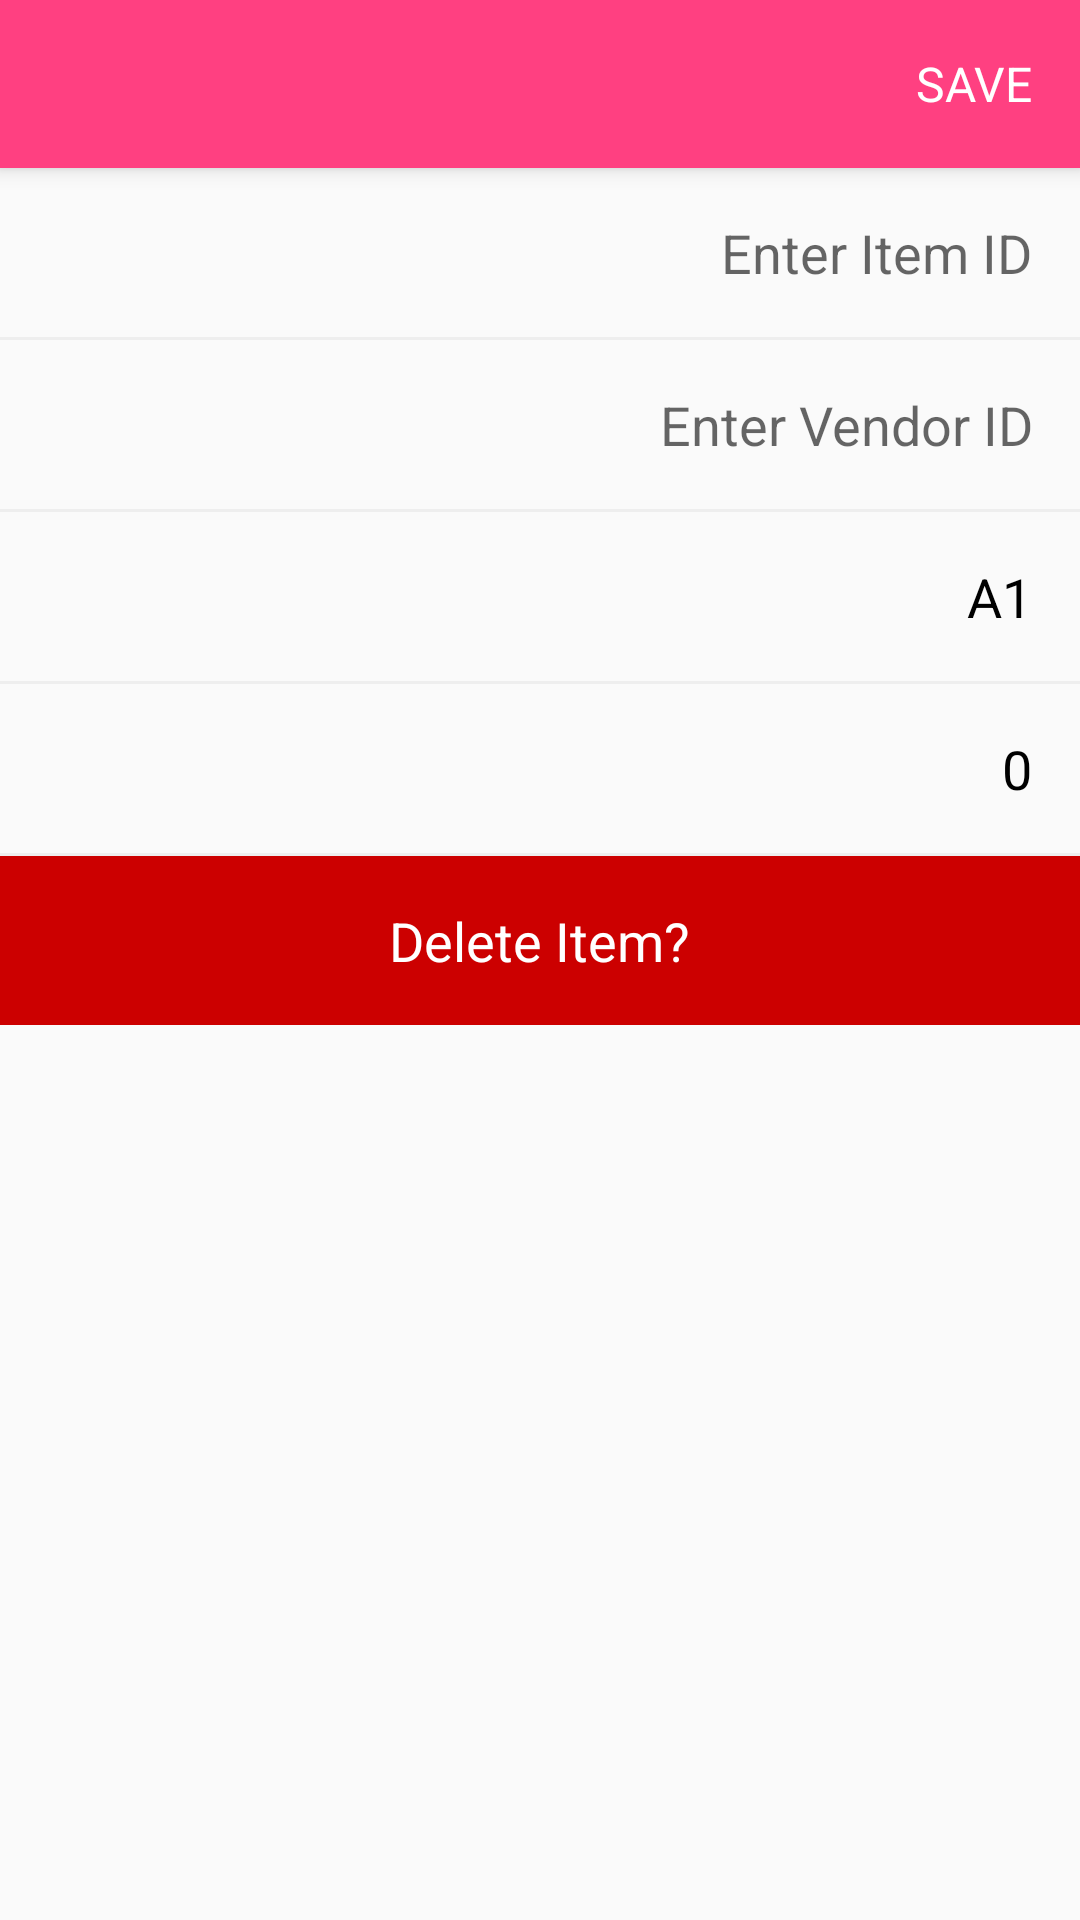

Write the Android layout XML for this screen, with the resource values it uses.
<!-- AndroidManifest.xml: application theme AppTheme -->
<!-- res/layout/activity_edit_info.xml -->
<?xml version="1.0" encoding="utf-8"?>
<LinearLayout xmlns:android="http://schemas.android.com/apk/res/android"
    xmlns:app="http://schemas.android.com/apk/res-auto"
    xmlns:tools="http://schemas.android.com/tools"
    android:layout_width="match_parent"
    android:layout_height="match_parent"
    android:orientation="vertical"
    tools:context="com.example.gadau.sqldemo.view.EditInfo">

    <android.support.v7.widget.Toolbar
        android:id="@+id/toolbar_edit"
        android:layout_width="match_parent"
        android:layout_height="56dp"
        android:background="?attr/colorAccent"
        android:elevation="4dp"
        android:theme="@style/ThemeOverlay.AppCompat.ActionBar"
        app:popupTheme="@style/ThemeOverlay.AppCompat.Light">
        <RelativeLayout
            android:layout_width="24dp"
            android:layout_height="24dp"
            android:layout_margin="16dp"
            android:layout_gravity="start">
            <ImageView
                android:id="@+id/button_cancel"
                android:layout_width="24dp"
                android:layout_height="24dp"
                android:layout_centerHorizontal="true"
                android:layout_centerVertical="true"
                android:src="@drawable/ic_close_white_24dp"/>
        </RelativeLayout>
        <TextView
            android:id="@+id/button_save"
            android:layout_width="wrap_content"
            android:layout_height="wrap_content"
            android:textColor="@color/colorMenuText"
            android:textAllCaps="true"
            android:layout_gravity="end"
            android:layout_margin="16dp"
            android:textSize="16sp"
            android:text="@string/str_button_save"/>

    </android.support.v7.widget.Toolbar>

    <RelativeLayout
        style="@style/EditInput"
        android:id="@+id/input_idWrapper"
        android:orientation="horizontal">
        <TextView
            style="@style/TextViewInput.Field"
            android:text="@string/label_ID"
            android:id="@+id/textView1" />

        <EditText
            android:id="@+id/input_dialog_ID"
            style="@style/TextField"
            android:hint="@string/hint_ID"
            android:inputType="phone"/>
    </RelativeLayout>
    <View style="@style/LineDivider"/>

    <RelativeLayout
        android:id="@+id/input_vendorWrapper"
        style="@style/EditInput"
        android:orientation="horizontal">
        <TextView
            style="@style/TextViewInput.Field"
            android:text="@string/label_vendor"
            android:id="@+id/textView2" />

        <EditText
            android:id="@+id/input_dialog_vendor"
            style="@style/TextField"
            android:hint="@string/hint_vendor"
            android:inputType="phone"/>
    </RelativeLayout>
    <View style="@style/LineDivider"/>

    <RelativeLayout
        android:id="@+id/input_locWrapper"
        style="@style/EditInput"
        android:orientation="horizontal">
        <TextView
            style="@style/TextViewInput.Field"
            android:text="@string/label_loc"
            android:id="@+id/textView3" />

        <TextView
            android:id="@+id/input_dialog_location"
            style="@style/TextField1"
            android:text="@string/hint_loc" />
    </RelativeLayout>
    <View style="@style/LineDivider"/>

    <RelativeLayout
        android:id="@+id/input_qtyWrapper"
        style="@style/EditInput"
        android:orientation="horizontal">

        <TextView
            android:id="@+id/textView4"
            style="@style/TextViewInput.Field"
            android:text="@string/label_qty" />

        <TextView
            android:id="@+id/input_dialog_qty"
            style="@style/TextField1"
            android:text="0"/>
    </RelativeLayout>
    <View style="@style/LineDivider"/>
    <LinearLayout
        android:id="@+id/input_delete"
        style="@style/EditInput"
        android:gravity="center"
        android:background="@android:color/holo_red_dark">
        <TextView
            style="@style/TextViewInput"
            android:textColor="@android:color/white"
            android:text="@string/label_delete"/>
    </LinearLayout>
</LinearLayout>
<!-- resources referenced by this layout -->
<resources>
  <color name="colorMenuText">#FFFFFF</color>
  <string name="hint_ID">Enter Item ID</string>
  <string name="hint_loc">A1</string>
  <string name="hint_vendor">Enter Vendor ID</string>
  <string name="label_ID">Item ID</string>
  <string name="label_delete">Delete Item?</string>
  <string name="label_loc">Location</string>
  <string name="label_qty">Quantity</string>
  <string name="label_vendor">Vendor ID</string>
  <string name="str_button_save">Save</string>
  <style name="EditInput">
          <item name="android:layout_width">match_parent</item>
          <item name="android:layout_height">wrap_content</item>
          <item name="android:padding">16dp</item>
      </style>
  <style name="LineDivider">
          <item name="android:layout_width">match_parent</item>
          <item name="android:layout_height">1dp</item>
          <item name="android:background">#0c000000</item>
      </style>
  <style name="TextField">
          <item name="android:layout_width">wrap_content</item>
          <item name="android:layout_height">wrap_content</item>
          <item name="android:background">@null</item>
          <item name="android:textSize">18sp</item>
          <item name="android:layout_marginStart">16dp</item>
          <item name="android:gravity">right</item>
          <item name="android:layout_alignParentTop">true</item>
          <item name="android:layout_alignParentEnd">true</item>"
      </style>
  <style name="TextField1">
          <item name="android:layout_width">wrap_content</item>
          <item name="android:layout_height">wrap_content</item>
          <item name="android:textColor">#000</item>
          <item name="android:textSize">18sp</item>
          <item name="android:layout_marginStart">16dp</item>
          <item name="android:gravity">right</item>
          <item name="android:layout_alignParentTop">true</item>
          <item name="android:layout_alignParentEnd">true</item>"
      </style>
  <style name="TextViewInput">
          <item name="android:layout_width">wrap_content</item>
          <item name="android:layout_height">wrap_content</item>
          <item name="android:textColor">#000</item>
          <item name="android:textSize">18sp</item>
      </style>
  <style name="AppTheme" parent="Theme.AppCompat.Light.NoActionBar">
          
          <item name="colorPrimary">@color/colorPrimary</item>
          <item name="colorPrimaryDark">@color/colorPrimaryDark</item>
          <item name="colorAccent">@color/colorAccent</item>
      </style>
  <color name="colorPrimary">#3F51B5</color>
  <color name="colorPrimaryDark">#303F9F</color>
  <color name="colorAccent">#FF4081</color>
</resources>
